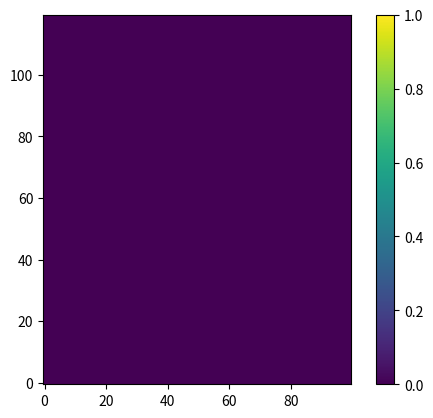
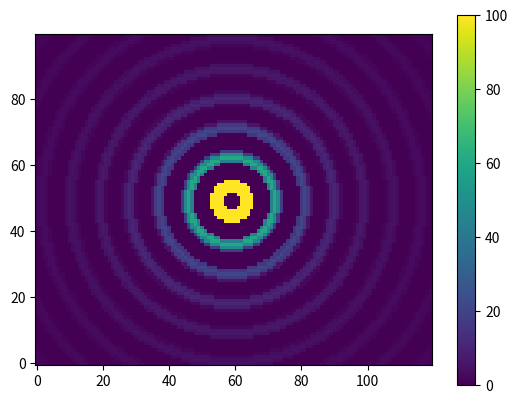
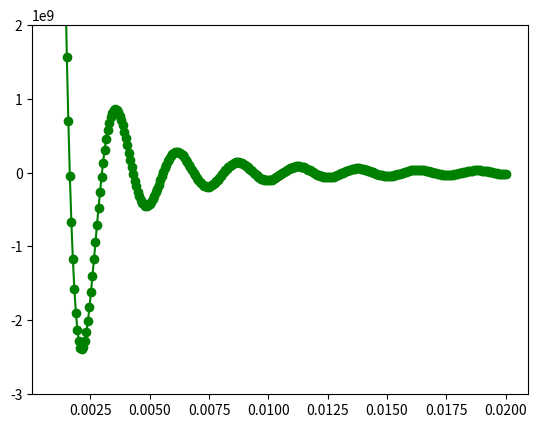

Write the Python code that produced these figures, in order.
import numpy as np
import matplotlib as mpl
import matplotlib.pyplot as plt
from matplotlib.colors import LogNorm

shape = (2167, 2070)
shape = (120,100)
img = np.zeros( shape )


fig, ax = plt.subplots()
im = ax.imshow(img, vmin=0,vmax=1,cmap='viridis', origin = 'lower')
plt.colorbar( im  )


def sphere_form_factor(q, R=2500.):
    qR = q*R
    pq = (4/3.*np.pi)*R**3*( 3*np.sin( qR ) - qR*np.cos(qR)  )/qR**3
    return pq



def sphere_form_factor_2D(img,  R=2500.,center=None, noise=None):
    dimx,dimy = img.shape
    if center is None:center = [dimx/2,dimy/2] 
    #print (center)
    cenx,ceny = center 
    y, x = np.indices( [dimy,dimx] )                                
    y_= y- ceny +1;x_=x-cenx+1 
    q= np.int_( np.hypot(x_, y_)    + 0.5  )                              
                        
    qR = q*R
    pq = (4/3.*np.pi)*R**3*( 3*np.sin( qR ) - qR*np.cos(qR)  )/qR**3
    pq[np.where(q==0)] =0
    return pq



R=2500.  #250 nm
q = np.linspace( 0.001, 0.02,300)
pq2d = sphere_form_factor_2D( img,R)




fig, ax = plt.subplots()
im = ax.imshow(pq2d, vmin=0,vmax=1E2,cmap='viridis', 
               origin = 'lower')
plt.colorbar( im  )


R=2500.  #250 nm
q = np.linspace( 0.001, 0.02,300)
pq = sphere_form_factor( q,R)




fig, ax = plt.subplots()
ax.plot( q, pq,'go', ls='-')
ax.set_ylim( -.3E10, .2E10)





























